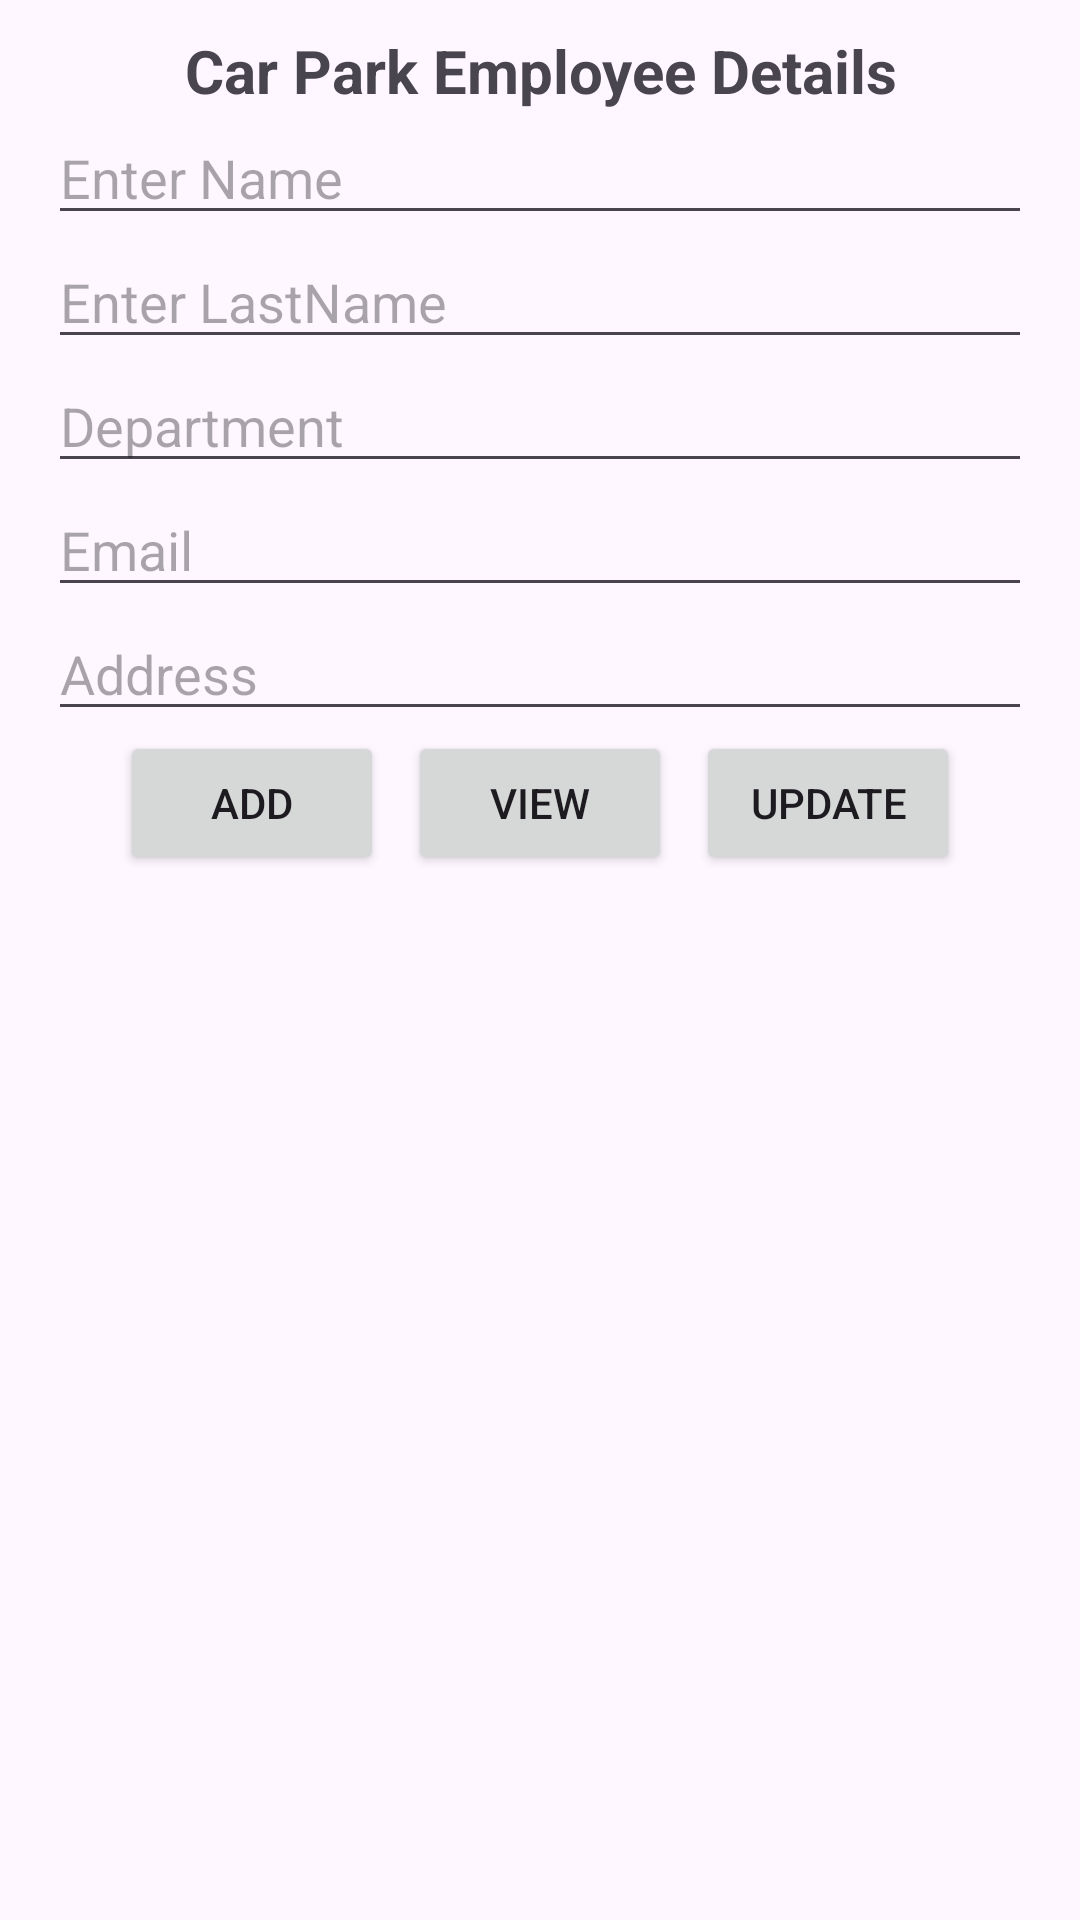

Produce the Android XML layout that renders to this screen, including the resource entries it uses.
<!-- AndroidManifest.xml: application theme Theme.CArParkCustomerDetails -->
<!-- res/layout/activity_employee_main.xml -->
<?xml version="1.0" encoding="utf-8"?>
<LinearLayout xmlns:android="http://schemas.android.com/apk/res/android"
    xmlns:app="http://schemas.android.com/apk/res-auto"
    xmlns:tools="http://schemas.android.com/tools"
    android:layout_width="match_parent"
    android:layout_height="match_parent"
    android:orientation="vertical">

    <TextView
        android:layout_width="wrap_content"
        android:layout_height="wrap_content"
        android:layout_gravity="center_horizontal"
        android:layout_marginTop="10dp"
        android:gravity="center"
        android:text="Car Park Employee Details"
        android:textSize="20sp"
        android:textStyle="bold" />

    <EditText
        android:id="@+id/etEmpName"
        android:layout_width="match_parent"
        android:layout_height="wrap_content"
        android:layout_marginStart="16dp"
        android:layout_marginEnd="16dp"
        android:hint="Enter Name" />

    <EditText
        android:id="@+id/etEmpLastName"
        android:layout_width="match_parent"
        android:layout_height="wrap_content"
        android:layout_marginStart="16dp"
        android:layout_marginEnd="16dp"
        android:hint="Enter LastName" />

    <EditText
        android:id="@+id/etEmpDepartment"
        android:layout_width="match_parent"
        android:layout_height="wrap_content"
        android:layout_marginStart="16dp"
        android:layout_marginEnd="16dp"
        android:hint="Department" />

    <EditText
        android:id="@+id/etEmpEmail"
        android:layout_width="match_parent"
        android:layout_height="wrap_content"
        android:layout_marginStart="16dp"
        android:layout_marginEnd="16dp"
        android:hint="Email" />

    <EditText
        android:id="@+id/etEmpAddress"
        android:layout_width="match_parent"
        android:layout_height="wrap_content"
        android:layout_marginStart="16dp"
        android:layout_marginEnd="16dp"
        android:hint="Address" />

    <LinearLayout
        android:layout_width="match_parent"
        android:layout_height="wrap_content"
        android:gravity="center">

        <Button
            android:id="@+id/btnEmpAdd"
            android:layout_width="wrap_content"
            android:layout_height="wrap_content"
            android:text="Add" />

        <Button
            android:id="@+id/btnEmpView"
            android:layout_width="wrap_content"
            android:layout_marginStart="8dp"
            android:layout_height="wrap_content"
            android:text="View" />

        <Button
            android:id="@+id/btnEmpUpdate"
            android:layout_width="wrap_content"
            android:layout_marginStart="8dp"
            android:layout_height="wrap_content"
            android:text="Update" />

    </LinearLayout>

</LinearLayout>
<!-- resources referenced by this layout -->
<resources>
  <style name="Theme.CArParkCustomerDetails" parent="Base.Theme.CArParkCustomerDetails" />
  <style name="Base.Theme.CArParkCustomerDetails" parent="Theme.Material3.DayNight.NoActionBar">
          
          
      </style>
</resources>
